The GitHub repository JOHANNABELL/bananavision contains a labelled image folder "dataset" with 6 categories: mure malade, mure saint, tropmure malade, tropmure saint, vert malade, vert sain. Examples follow, each with its label.

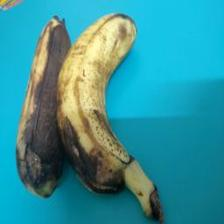
Label: mure malade

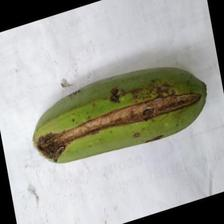
Label: vert malade

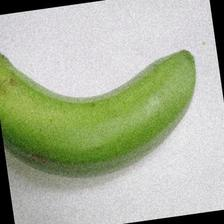
Label: vert sain

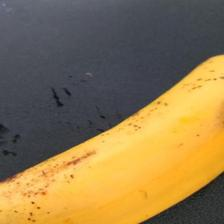
Label: mure saint

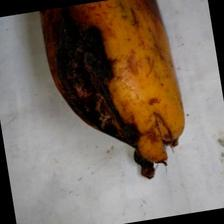
Label: tropmure malade

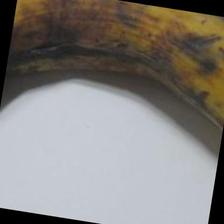
Label: tropmure saint
